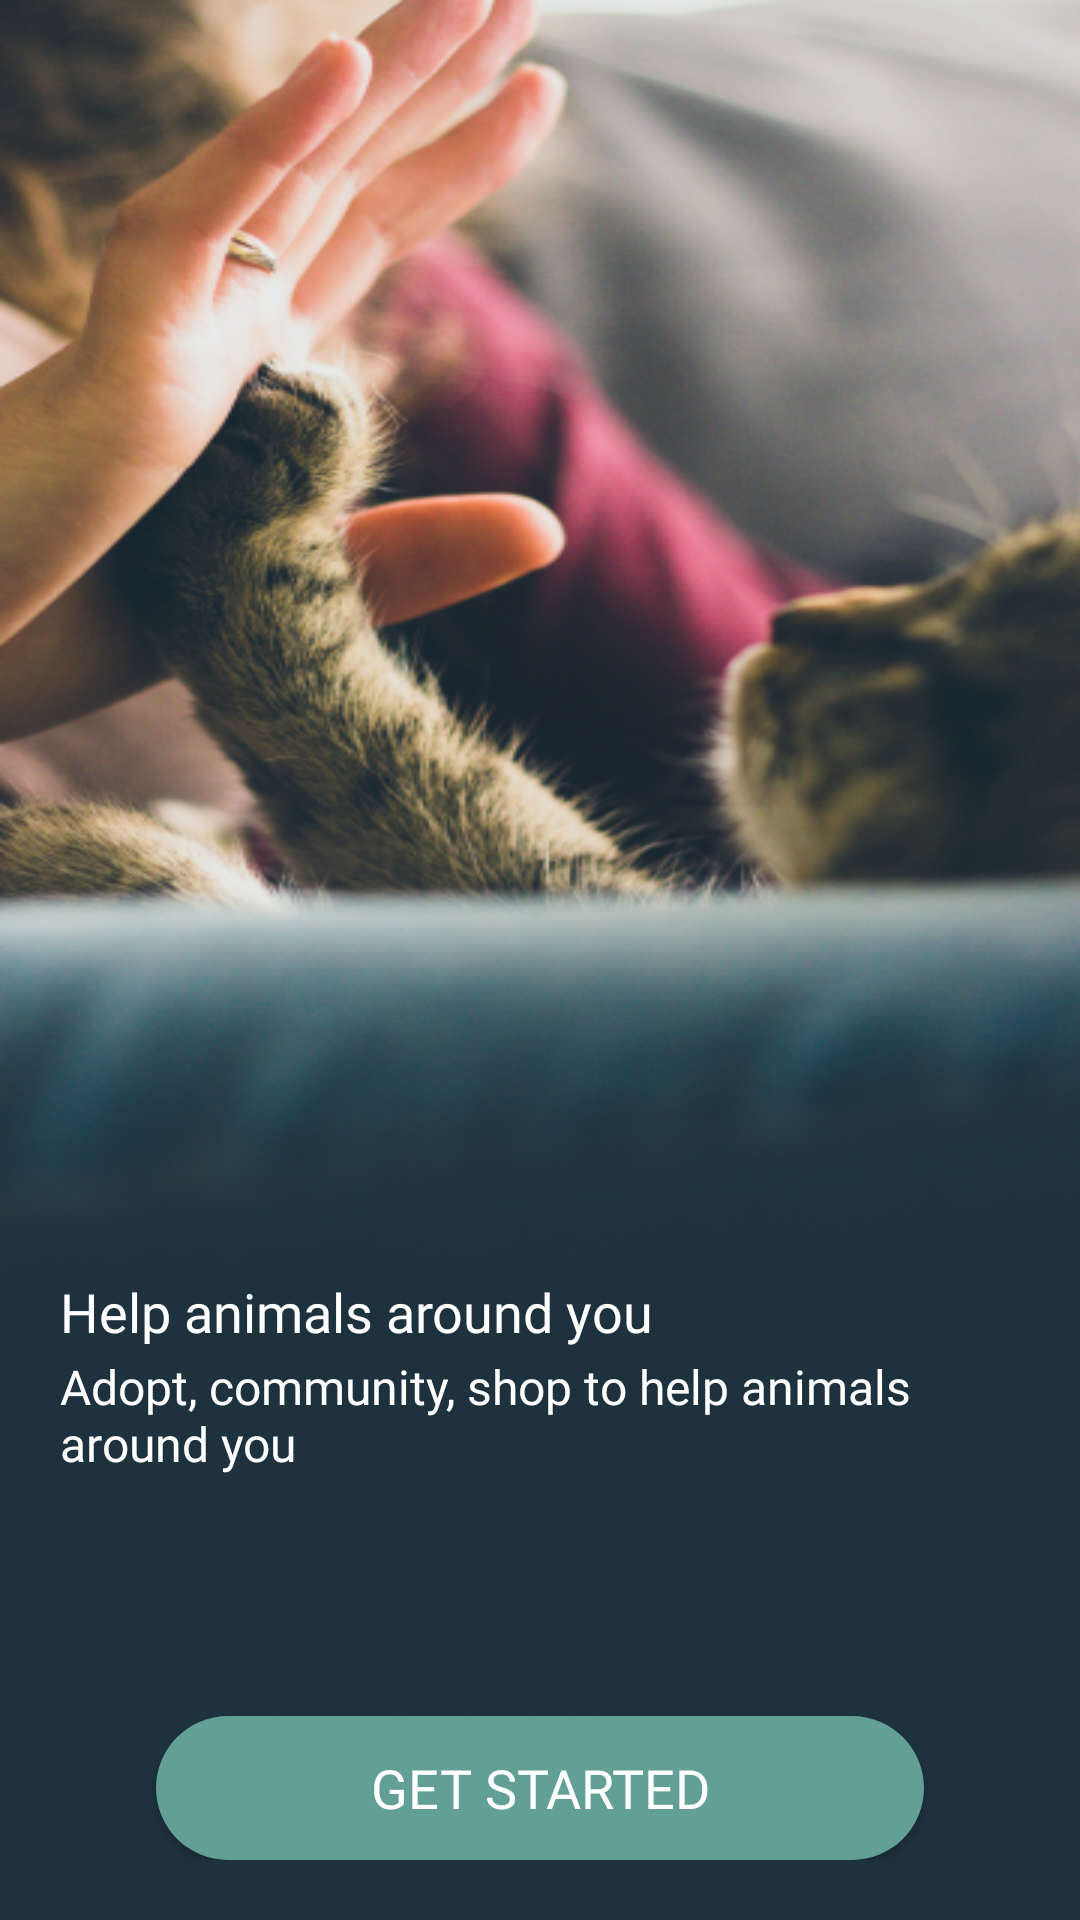

This screen was rendered from an Android layout file. Write that file and the resources it references.
<!-- AndroidManifest.xml: application theme Theme.MacroPetSuperApp -->
<!-- res/layout/activity_main.xml -->
<?xml version="1.0" encoding="utf-8"?>
<androidx.constraintlayout.widget.ConstraintLayout xmlns:android="http://schemas.android.com/apk/res/android"
    xmlns:app="http://schemas.android.com/apk/res-auto"
    xmlns:tools="http://schemas.android.com/tools"
    android:layout_width="match_parent"
    android:layout_height="match_parent"
    tools:context=".MainActivity"
    android:background="@drawable/get_started"
    android:padding="20dp">

    <TextView
        android:id="@+id/tv_started_title"
        android:layout_width="match_parent"
        android:layout_height="wrap_content"
        android:layout_marginBottom="2dp"
        android:fontFamily="@font/poppins_bold"
        android:text="@string/started_title"
        android:textColor="@color/white"
        android:textSize="18sp"
        app:layout_constraintBottom_toTopOf="@+id/tv_started_subtitle"
        app:layout_constraintEnd_toEndOf="parent"
        app:layout_constraintStart_toStartOf="parent" />

    <TextView
        android:id="@+id/tv_started_subtitle"
        android:layout_width="match_parent"
        android:layout_height="wrap_content"
        android:layout_marginBottom="80dp"
        android:fontFamily="@font/poppins"
        android:text="@string/started_subtitle"
        android:textColor="@color/white"
        android:textSize="16sp"
        app:layout_constraintBottom_toBottomOf="@id/tv_started_subtitle"
        app:layout_constraintBottom_toTopOf="@+id/btn_started"
        app:layout_constraintEnd_toEndOf="parent"
        app:layout_constraintStart_toStartOf="parent" />

    <androidx.appcompat.widget.AppCompatButton
        android:id="@+id/btn_started"
        style="@style/Button"
        android:layout_width="match_parent"
        android:layout_height="wrap_content"
        android:layout_marginStart="32dp"
        android:layout_marginTop="32dp"
        android:layout_marginEnd="32dp"
        android:fontFamily="@font/poppins_bold"
        android:text="@string/get_started"
        android:textSize="18sp"
        app:layout_constraintBottom_toBottomOf="parent"
        app:layout_constraintEnd_toEndOf="parent"
        app:layout_constraintStart_toStartOf="parent"
         />

</androidx.constraintlayout.widget.ConstraintLayout>
<!-- resources referenced by this layout -->
<resources>
  <color name="white">#FFFFFFFF</color>
  <!-- drawable get_started: png bitmap (drawable, 366492 bytes) -->
  <string name="get_started">Get Started</string>
  <string name="started_subtitle">Adopt, community, shop to
  <br>help animals around you</br>
      </string>
  <string name="started_title">Help animals around you</string>
  <style name="Button">
          <item name="android:background">@drawable/button</item>
          <item name="android:fontFamily">@font/poppins_bold</item>
          <item name="android:textColor">@color/white</item>
          <item name="android:textSize">18sp</item>
      </style>
  <style name="Theme.MacroPetSuperApp" parent="Theme.MaterialComponents.Light.NoActionBar">
          
          <item name="colorPrimary">@color/button</item>
          <item name="colorPrimaryVariant">@color/button</item>
          <item name="colorOnPrimary">@color/white</item>
          
          <item name="colorSecondary">@color/teal_200</item>
          <item name="colorSecondaryVariant">@color/teal_700</item>
          <item name="colorOnSecondary">@color/black</item>
          
          <item name="android:statusBarColor">?attr/colorPrimaryVariant</item>
          
      </style>
  <!-- drawable button (drawable) -->
  <?xml version="1.0" encoding="utf-8"?>
  <shape xmlns:android="http://schemas.android.com/apk/res/android"
      android:shape="rectangle">
  
      <solid android:color="@color/button" />
      <corners android:radius="500dp" />
  </shape>
  <color name="button">#629F94</color>
  <color name="teal_200">#FF03DAC5</color>
  <color name="teal_700">#FF018786</color>
  <color name="black">#000000</color>
</resources>
